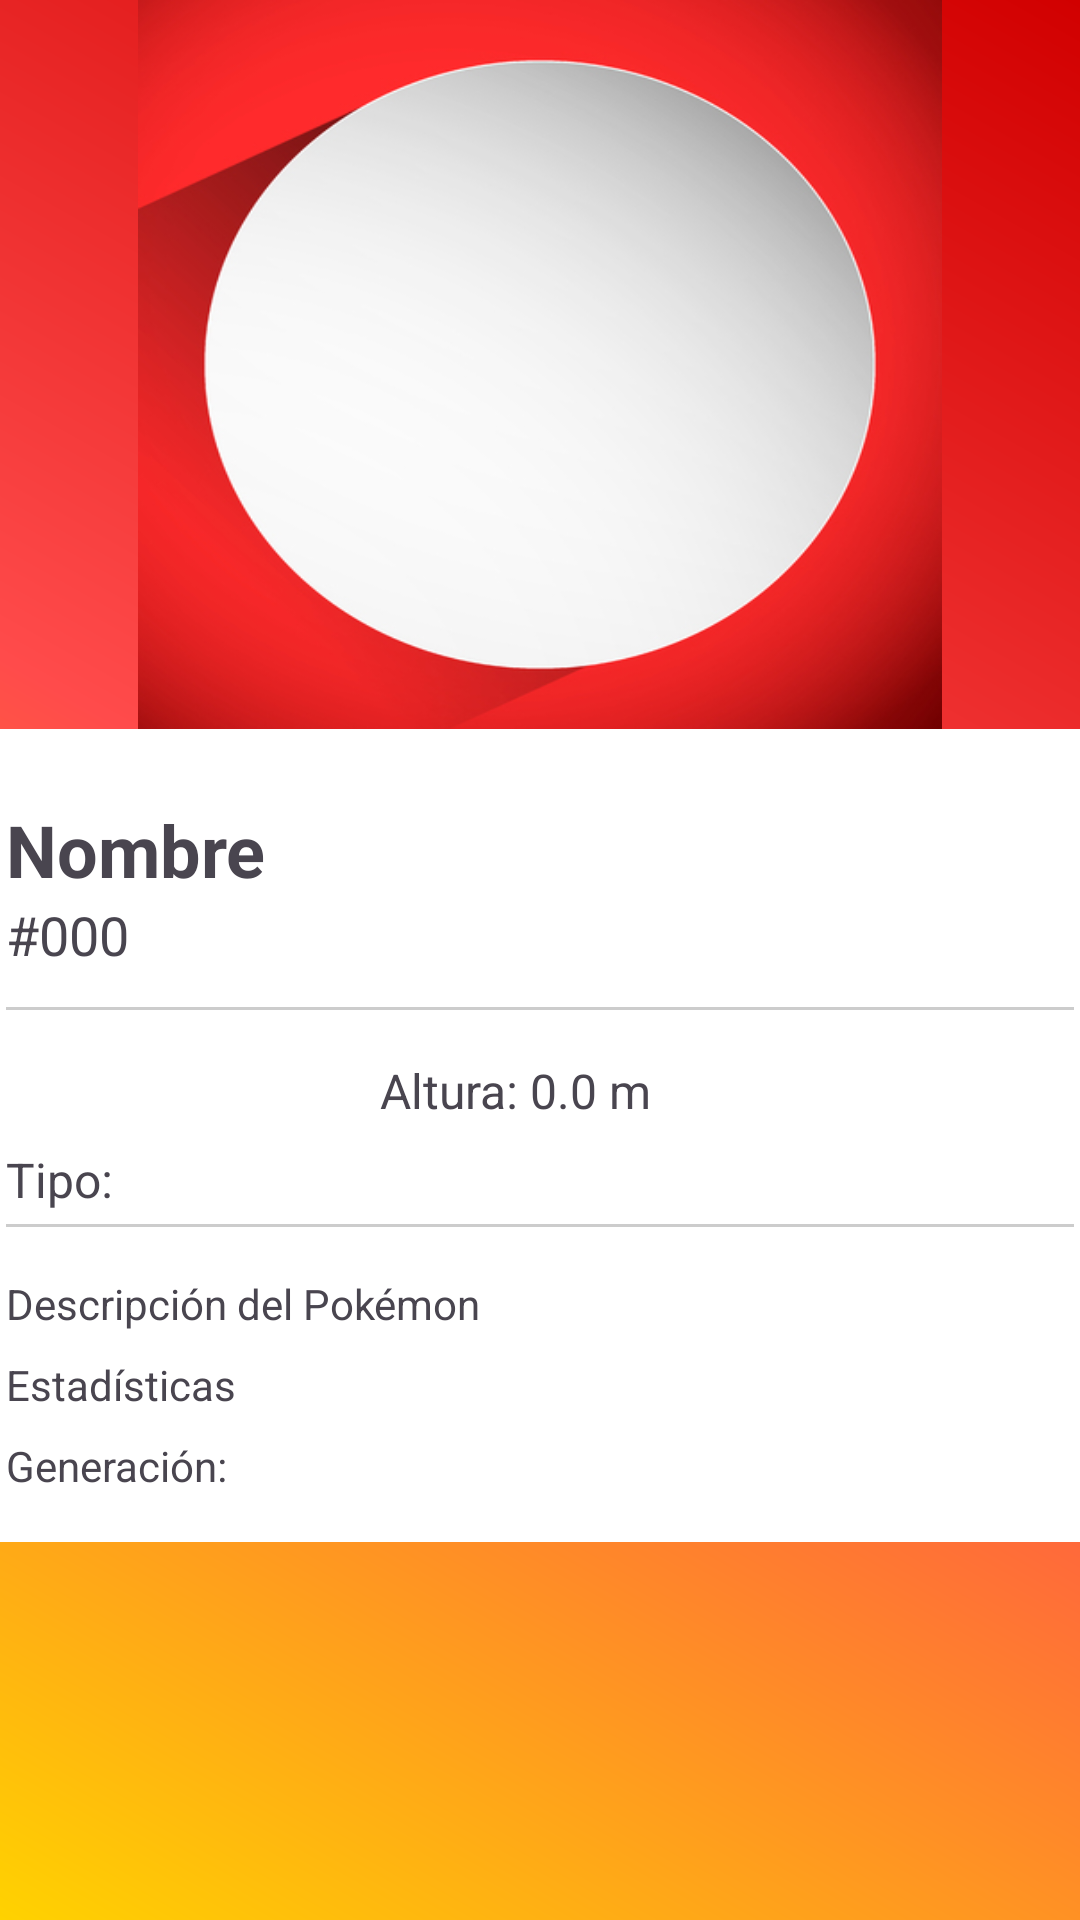

Here is an Android app screen rendered from its layout file. Give the layout XML and the strings, colors and styles it references.
<!-- AndroidManifest.xml: application theme Theme.Pokedex -->
<!-- res/layout/activity_pokemon_detail.xml -->
<?xml version="1.0" encoding="utf-8"?>
<ScrollView
    xmlns:android="http://schemas.android.com/apk/res/android"
    android:layout_width="match_parent"
    android:layout_height="match_parent"
    android:fillViewport="true"
    android:background="@drawable/fondo_pokemon">

    <LinearLayout
        android:layout_width="match_parent"
        android:layout_height="wrap_content"
        android:orientation="vertical"
        android:gravity="center_horizontal">

        
        <ImageView
            android:id="@+id/pokemonImage"
            android:layout_width="268dp"
            android:layout_height="243dp"
            android:background="@drawable/fondo_circularrr"
            android:contentDescription="@string/pokemon_image" /> 

        
        <LinearLayout
            android:layout_width="388dp"
            android:layout_height="wrap_content"
            android:background="#FFFFFF"
            android:orientation="vertical"
            android:padding="16dp">

            
            <TextView
                android:id="@+id/pokemonName"
                android:layout_width="wrap_content"
                android:layout_height="wrap_content"
                android:layout_marginTop="8dp"
                android:text="Nombre"
                android:textSize="24sp"
                android:textStyle="bold" />

            <TextView
                android:id="@+id/pokemonNumber"
                android:layout_width="wrap_content"
                android:layout_height="wrap_content"
                android:layout_marginBottom="8dp"
                android:text="#000"
                android:textSize="18sp" />

            
            <View
                android:layout_width="match_parent"
                android:layout_height="1dp"
                android:layout_marginTop="4dp"
                android:layout_marginBottom="8dp"
                android:background="#CCCCCC" />

            
            <LinearLayout
                android:layout_width="match_parent"
                android:layout_height="wrap_content"
                android:layout_marginTop="8dp"
                android:gravity="center"
                android:orientation="horizontal">

                <TextView
                    android:id="@+id/pokemonHeight"
                    android:layout_width="wrap_content"
                    android:layout_height="wrap_content"
                    android:layout_marginEnd="16dp"
                    android:text="Altura: 0.0 m"
                    android:textSize="16sp" />

                <TextView
                    android:id="@+id/pokemonWeight"
                    android:layout_width="wrap_content"
                    android:layout_height="wrap_content"
                    android:text=""
                    android:textSize="16sp" />
            </LinearLayout>

            
            <TextView
                android:id="@+id/pokemonType"
                android:layout_width="wrap_content"
                android:layout_height="wrap_content"
                android:layout_marginTop="8dp"
                android:text="Tipo: "
                android:textSize="16sp" />

            
            <View
                android:layout_width="match_parent"
                android:layout_height="1dp"
                android:layout_marginTop="4dp"
                android:layout_marginBottom="8dp"
                android:background="#CCCCCC" />

            
            <TextView
                android:id="@+id/pokemonDescription"
                android:layout_width="match_parent"
                android:layout_height="wrap_content"
                android:layout_marginTop="8dp"
                android:text="Descripción del Pokémon"
                android:textSize="14sp" />

            
            <TextView
                android:id="@+id/pokemonStats"
                android:layout_width="match_parent"
                android:layout_height="wrap_content"
                android:layout_marginTop="8dp"
                android:text="Estadísticas"
                android:textSize="14sp" />

            
            <TextView
                android:id="@+id/pokemonGeneration"
                android:layout_width="wrap_content"
                android:layout_height="wrap_content"
                android:layout_marginTop="8dp"
                android:text="Generación: "
                android:textSize="14sp" />

        </LinearLayout>
        

    </LinearLayout>
</ScrollView>
<!-- resources referenced by this layout -->
<resources>
  <!-- drawable fondo_circularrr: jpg bitmap (drawable, 59757 bytes) -->
  <!-- drawable fondo_pokemon (drawable) -->
  <shape xmlns:android="http://schemas.android.com/apk/res/android"
      android:shape="rectangle">
  
      <gradient
          android:startColor="#FFD200"
          android:centerColor="#FF4B4B"
          android:endColor="#D10000"
          android:angle="45" />
  
  </shape>
  <string name="pokemon_image">Imagen del Pokémon</string>
  <style name="Theme.Pokedex" parent="Theme.Material3.Light.NoActionBar" />
</resources>
